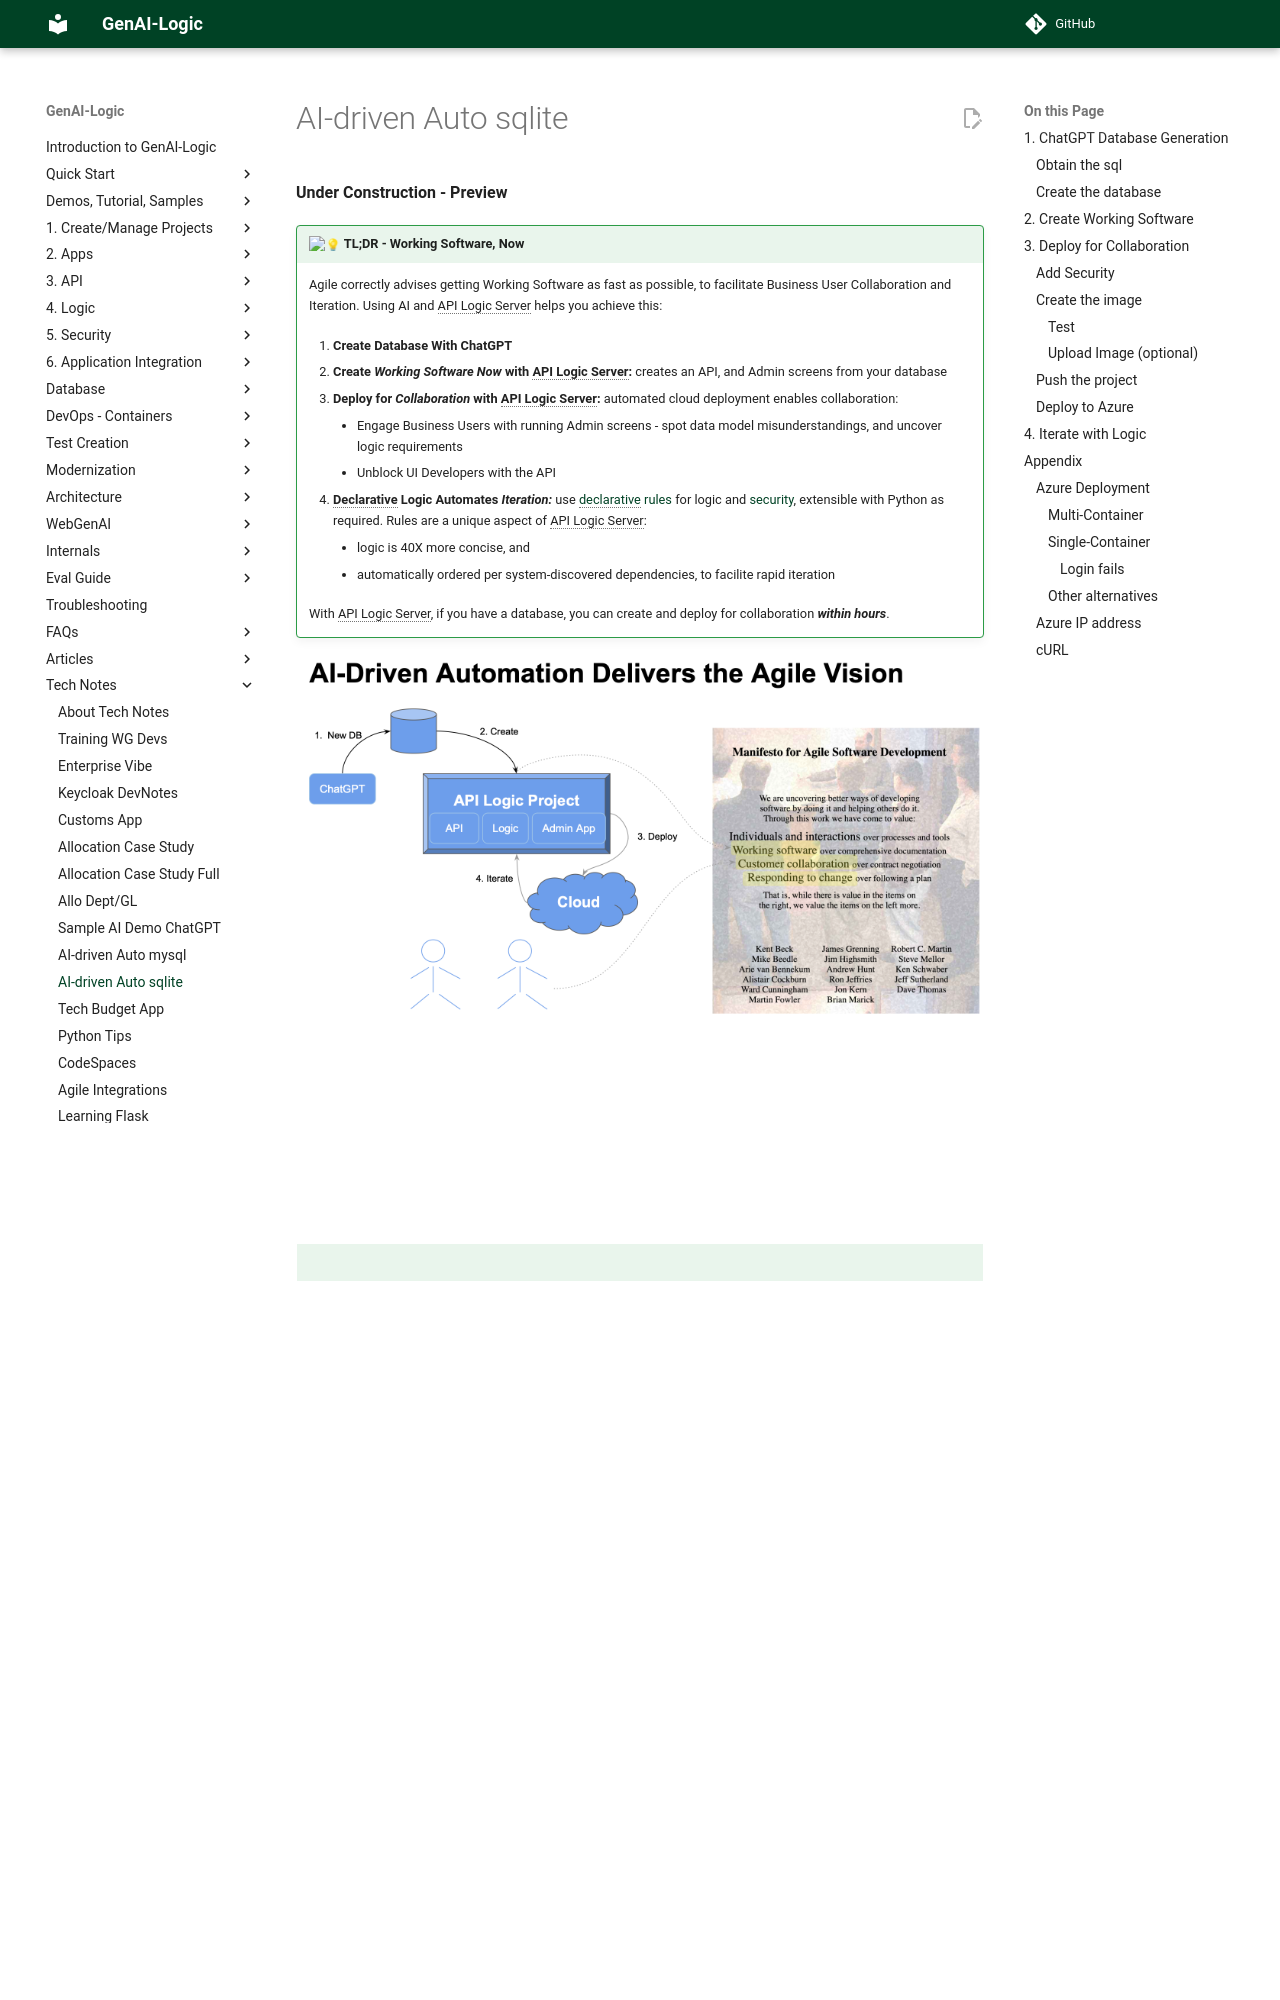

repository: ApiLogicServer/Docs · page: Tech-AI-sqlite/index.html · generator: jekyll

**Under Construction - Preview**

!!! pied-piper ":bulb: TL;DR - Working Software, Now"

      Agile correctly advises getting Working Software as fast as possible, to facilitate Business User Collaboration and Iteration.  Using AI and API Logic Server helps you achieve this:

      1. **Create Database With ChatGPT** 

      2. **Create *Working Software Now* with API Logic Server:**  creates an API, and Admin screens from your database

      3. **Deploy for *Collaboration* with API Logic Server:** automated cloud deployment enables collaboration:
      
         * Engage Business Users with running Admin screens - spot data model misunderstandings, and uncover logic requirements
         * Unblock UI Developers with the API

      4. **Declarative Logic Automates *Iteration:*** use [declarative rules](Logic-Why.md) for logic and [security](Security-Overview.md), extensible with Python as required.  Rules are a unique aspect of API Logic Server:
      
         * logic is 40X more concise, and 
         * automatically ordered per system-discovered dependencies, to facilite rapid iteration

      With API Logic Server, if you have a database, you can create and deploy for collaboration ***within hours***.

![ai-driven-automation](images/ai-driven-automation/ai-driven-automation.png)

## 1. ChatGPT Database Generation

&nbsp;

### Obtain the sql

Use ChapGPT to generate SQL commands for database creation:

!!! pied-piper "Create database definitions from ChatGPT"

    Create a sqlite database for customers, orders, items and product, with autonum keys.  

    Create a few rows of customer and product data.

    Maintain the customer's balance as the sum of the unshipped orders amountotal, and ensure it does not exceed the credit limit.  Derive items price from the product unit price.


Copy the generated SQL commands into a file, say, `ai_customer_orders.sql`:

```sql
CREATE TABLE IF NOT EXISTS Customers (
    CustomerID INTEGER PRIMARY KEY AUTOINCREMENT,
    FirstName TEXT,
    LastName TEXT,
    Email TEXT,
    CreditLimit REAL,
    Balance REAL DEFAULT 0.0
);

CREATE TABLE IF NOT EXISTS Products (
    ProductID INTEGER PRIMARY KEY AUTOINCREMENT,
    ProductName TEXT,
    UnitPrice REAL
);

CREATE TABLE IF NOT EXISTS Orders (
    OrderID INTEGER PRIMARY KEY AUTOINCREMENT,
    CustomerID INTEGER,
    OrderDate DATE,
    ShipDate DATE,
    FOREIGN KEY (CustomerID) REFERENCES Customers(CustomerID)
);

CREATE TABLE IF NOT EXISTS OrderItems (
    OrderItemID INTEGER PRIMARY KEY AUTOINCREMENT,
    OrderID INTEGER,
    ProductID INTEGER,
    Quantity INTEGER,
    ItemPrice REAL,
    FOREIGN KEY (OrderID) REFERENCES Orders(OrderID),
    FOREIGN KEY (ProductID) REFERENCES Products(ProductID)
);

-- Insert customer data
INSERT INTO Customers (FirstName, LastName, Email, CreditLimit) VALUES
    ('John', 'Doe', 'john@example.com', 1000.00),
    ('Jane', 'Smith', 'jane@example.com', 1500.00);

-- Insert product data
INSERT INTO Products (ProductName, UnitPrice) VALUES
    ('Product A', 10.00),
    ('Product B', 15.00),
    ('Product C', 8.50);
```

&nbsp;
